Run: headless pygame with SDL's dummy video driver; simulated clock (each Clock.tick advances the game by its frame time, no real sleeping); random seed 0; keys injected as events and as key.get_pressed() state; mouse plan: one left click at the window centre at the start of phase 2, then a move to the lower-right quarter at the start of phase 3.
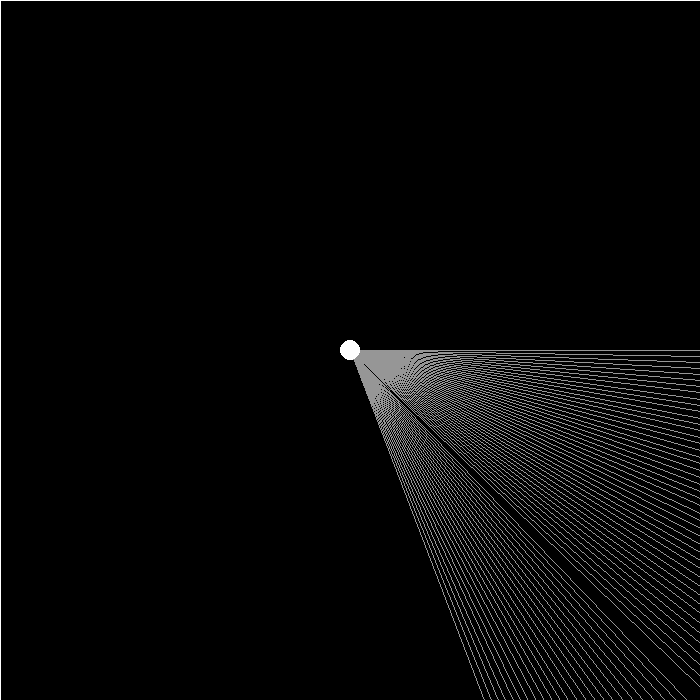
Frame 1 of 4 · flips 1–60 · no input
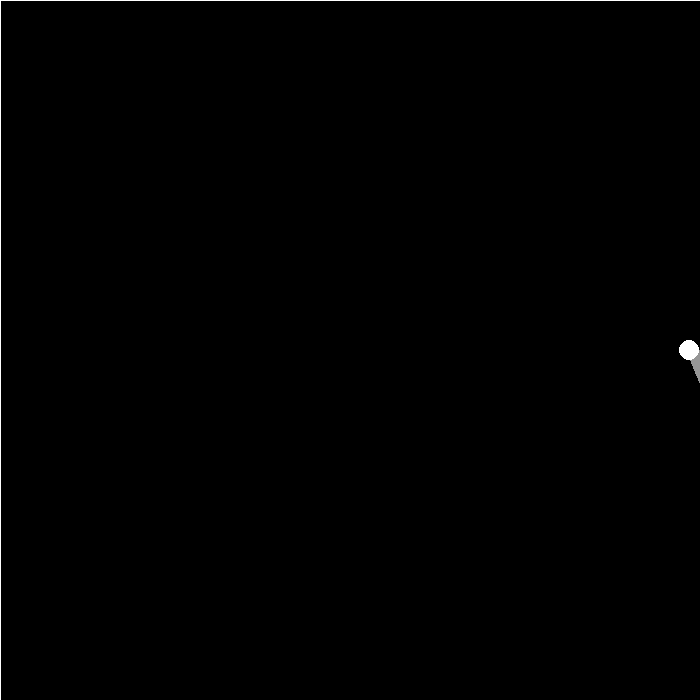
Frame 2 of 4 · flips 61–180 · clicked the window centre · tapped SPACE, RETURN · held RIGHT (→), D
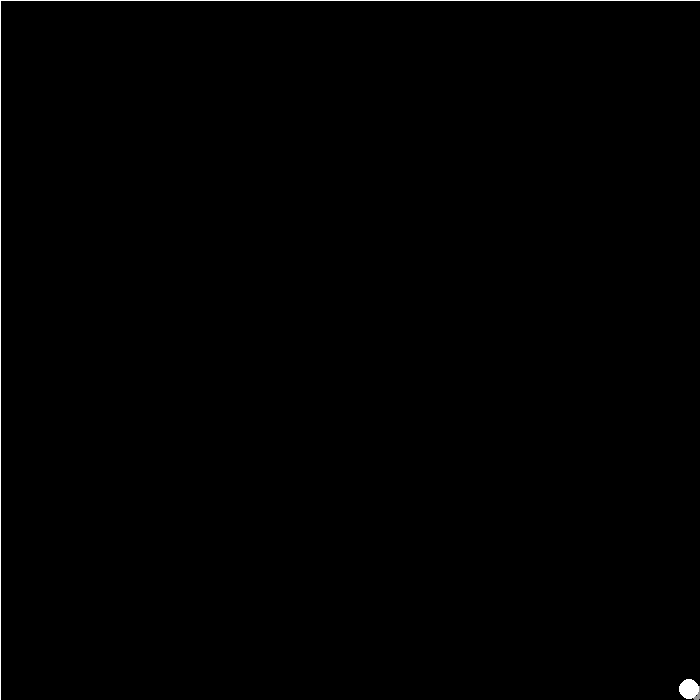
Frame 3 of 4 · flips 181–300 · moved the mouse to the lower-right quarter · held DOWN (↓), S
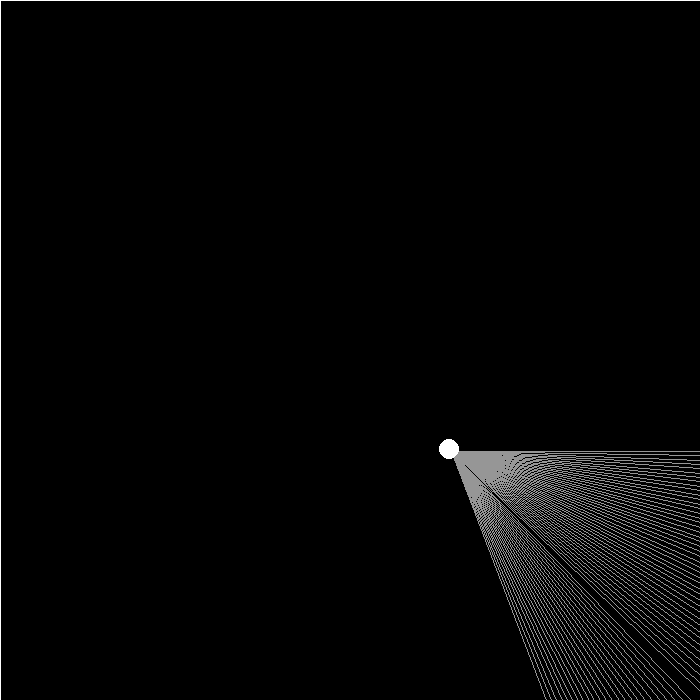
Frame 4 of 4 · flips 301–420 · held LEFT (←), A, UP (↑), W

The pygame program that drew these frames:

import pygame
from sys import exit
import random
import math

WIDTH , HEIGHT = 700 , 700

PIXEL_UNIT = 2

boundary_lst = []

particle_lst = []

block_lst = []

MAP = [
        [0 , 0 , 0 , 0 , 0 , 0 , 0 , 0 , 0],
        [0 , 0 , 0 , 0 , 0 , 0 , 0 , 0 , 0],
        [0 , 0 , 0 , 0 , 0 , 0 , 0 , 0 , 0],
        [0 , 0 , 0 , 0 , 0 , 0 , 0 , 0 , 0],
        [0 , 0 , 0 , 0 , 0 , 0 , 0 , 0 , 0],
        [0 , 0 , 0 , 0 , 0 , 0 , 0 , 0 , 0],
        [0 , 0 , 0 , 0 , 0 , 0 , 0 , 0 , 0],
        [0 , 0 , 0 , 0 , 0 , 0 , 0 , 0 , 0]
                                            ]

X_UNIT = WIDTH / (len(MAP[0]))
Y_UNIT = HEIGHT / (len(MAP))

class Particle:
    def __init__(self , x , y):
        self.x = x
        self.y = y
        self.main_ray_lstt = []
        self.ray_lst = []
        
        self.goingup = False
        self.goingdown = False
        self.goingright = False
        self.goingleft = False
        
        for i in range(0 , 360 , 1):
            if i < 70:
                self.main_ray_lstt.append(Ray(WIDTH/ 2 , HEIGHT/2 , math.cos(math.radians(i)) , math.sin(math.radians(i))))
            self.ray_lst.append(Ray(WIDTH/ 2 , HEIGHT/2 , math.cos(math.radians(i)) , math.sin(math.radians(i))))
    
    def update_pos(self):
        count = 0
        for i in [self.goingup , self.goingdown , self.goingright , self.goingleft]:
            if i == True:
                count += 1
        if count == 2:
            if self.goingup and self.goingright:
                self.x += PIXEL_UNIT
                self.y -= PIXEL_UNIT
            if self.goingup and self.goingleft:
                self.x -= PIXEL_UNIT
                self.y -= PIXEL_UNIT
            if self.goingdown and self.goingright:
                self.x += PIXEL_UNIT
                self.y += PIXEL_UNIT
            if self.goingdown and self.goingleft:
                self.x -= PIXEL_UNIT
                self.y += PIXEL_UNIT
        if count == 1:
            if self.goingup:
                self.y -= (2*(PIXEL_UNIT**2))**0.5
            if self.goingdown:
                self.y += (2*(PIXEL_UNIT**2))**0.5
            if self.goingright:
                self.x += (2*(PIXEL_UNIT**2))**0.5
            if self.goingleft:
                self.x -= (2*(PIXEL_UNIT**2))**0.5
                
    def show(self):

        pygame.draw.circle(screen, "white" , (self.x , self.y), 10)
        
        for ray in self.main_ray_lstt:
            dis = []
            ray.update(self.x , self.y)
            pts = ray.cast()
            if pts:

                for pt in pts:
                    dis.append(math.sqrt((self.y - pt[1])**2 + (self.x - pt[0])**2))
                pygame.draw.line(surface , (255 , 255 , 255 , 150) , (self.x , self.y) , pts[dis.index(min(dis))])

class Ray:
    def __init__(self , x , y , ix , iy):
        self.x = x
        self.y = y
        self.ix = ix
        self.iy = iy
    
    def update(self ,x , y):
        self.x = x
        self.y = y

    def cast(self):
        lst = []
        for wall in boundary_lst:
            x1 = wall.a[0]
            y1 = wall.a[1]
            x2 = wall.b[0]
            y2 = wall.b[1]
            
            x3 = self.x
            y3 = self.y
            x4 = self.x + self.ix
            y4 = self.y + self.iy
        
            den = (x1 - x2) * (y3 - y4) - (y1 - y2) * (x3 - x4)
            if den != 0:
                t = ((x1 - x3) * (y3 - y4) - (y1 - y3) * (x3 - x4)) / den
                u = (-1)*((x1 - x2) * (y1 - y3) - (y1 - y2) * (x1 - x3)) / den
                if 0 < t < 1 and u > 0:
                    ptx = x1 + t * (x2 - x1)
                    pty = y1 + t * (y2 - y1)
                    lst.append((ptx , pty))
        return lst

class Boundary:
    def __init__(self , x1 , y1 , x2 , y2):
        self.a = (x1 , y1)
        self.b = (x2 , y2)
    
    def draw(self):
        pygame.draw.line(screen , "white" , self.a , self.b)

def block(xindex , yindex):
    x = X_UNIT * xindex
    y = Y_UNIT * yindex
    
    sur = pygame.Surface( (X_UNIT , Y_UNIT) )
    sur.fill("white")
    sur_rect = sur.get_rect(topleft = (x , y))
    block_lst.append([sur , sur_rect])
    if yindex != 0:
        if MAP[yindex - 1][xindex] != 1:
            boundary_lst.append(Boundary(x , y , x + X_UNIT , y))
    if xindex != len(MAP[0]) - 1 :
        if MAP[yindex][xindex + 1] != 1:
            boundary_lst.append(Boundary(x + X_UNIT , y , x + X_UNIT , y + Y_UNIT))
    if yindex != len(MAP) - 1:
        if MAP[yindex + 1][xindex] != 1:
            boundary_lst.append(Boundary(x + X_UNIT , y + Y_UNIT , x , y + Y_UNIT))
    if xindex != 0:
        if MAP[yindex][xindex - 1] != 1:
            boundary_lst.append(Boundary(x , y , x , y + Y_UNIT))

for yindex , row in enumerate(MAP):
    for xindex , column in enumerate(row):
        if column == 1:
            block(xindex , yindex)

boundary_lst.append(Boundary(0 , 0 , 0 , HEIGHT))
boundary_lst.append(Boundary(0 , 0 , WIDTH , 0))
boundary_lst.append(Boundary(WIDTH , 0 , WIDTH , HEIGHT))
boundary_lst.append(Boundary(0 , HEIGHT , WIDTH , HEIGHT))

def draw():
    for b in boundary_lst:
        b.draw()
    for block in block_lst:
        screen.blit(block[0] , block[1])
    PLAYER.update_pos()
    PLAYER.show()

pygame.init()
screen = pygame.display.set_mode( (WIDTH , HEIGHT)) 
surface = pygame.Surface(screen.get_size(), pygame.SRCALPHA)
pygame.display.set_caption("Ray Casting")
clock = pygame.time.Clock()

while True:
    screen.fill("black")
    screen.blit(surface,(0,0))
    surface.fill("black")
    pos = pygame.mouse.get_pos()
    
    for event in pygame.event.get():
        if event.type == pygame.QUIT:
            pygame.quit()
            exit()
        if event.type == pygame.KEYDOWN:
            if event.key == pygame.K_w:
                PLAYER.goingup = True
            if event.key == pygame.K_s :
                PLAYER.goingdown = True
            if event.key == pygame.K_d :
                PLAYER.goingright = True
            if event.key == pygame.K_a :
                PLAYER.goingleft = True
                          
        if event.type  == pygame.KEYUP:
            if event.key == pygame.K_w:
                PLAYER.goingup = False
            if event.key == pygame.K_s:
                PLAYER.goingdown = False
            if event.key == pygame.K_d:
                PLAYER.goingright = False
            if event.key == pygame.K_a:
                PLAYER.goingleft = False
    if not particle_lst:
        particle_lst.append(1)
        PLAYER = Particle(WIDTH/2 , HEIGHT/2)
    draw()
    pygame.display.update()
    clock.tick(60)
